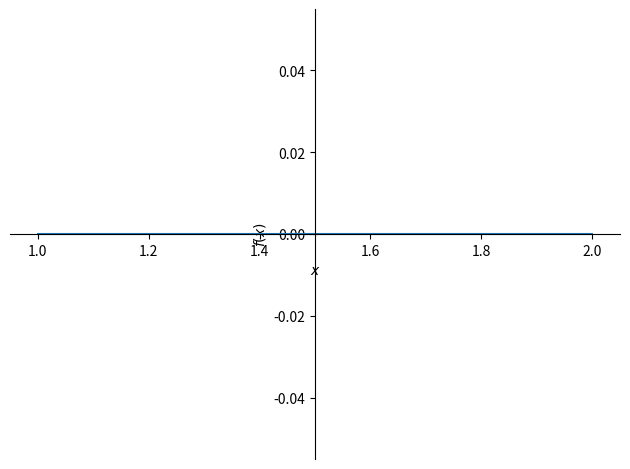
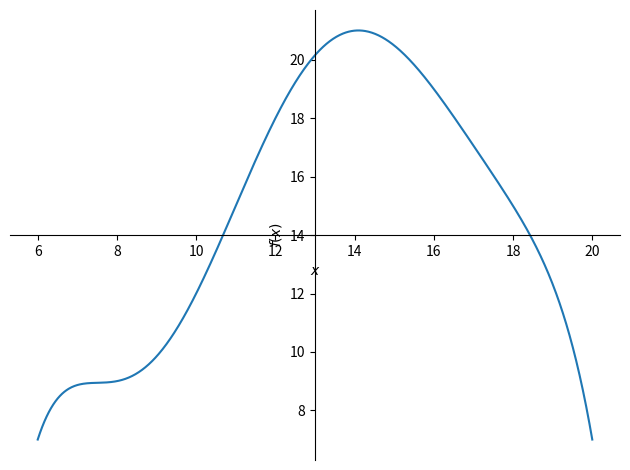
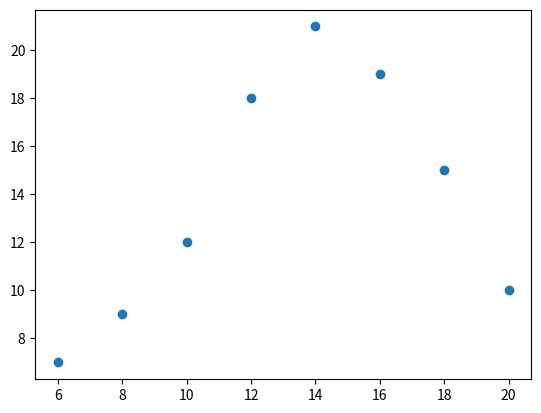

Here is the Python script that generated these plots, in order:
import numpy as np
from sympy import symbols
from sympy.plotting import plot
import matplotlib.pyplot as plt

#Definiendo el símbolo 'x'...
x = symbols('x')

def DiferenciasDivididas(vecX, vecY):
    """
    Función que calcula un polinomio de Newton que interpola las coordenadas [vecX, vecY].
    """
    n = len(vecX)+1
    b = []
    #Creando la matriz necesaria para efectuar las operaciones del método...
    for i in range(len(vecX)):
        c = [0 for z in range(n)]
        b.append(c)
        n -= 1

    #Poblando la matriz con los valores correspondientes...
    for j in range(len(vecX)):
        for i in range(len(vecX)):
            if(j == 0):
                b[i][j] = vecX[i]
            elif(j == 1):
                b[i][j] = vecY[i]

    #Calculando la matriz (tabla) de diferencias divididas...
    iVar = 1
    jVar = 2
    n = len(vecX)-1
    for j in range(2, len(vecX)):
        for i in range(n):
            b[i][j] = (b[i + 1][j - 1] - b[i][j - 1]) / (b[i + iVar][j - jVar] - b[i][j - jVar])
        iVar += 1
        jVar += 1
        n -= 1
    # La siguiente línea es de prueba (imprime la tabla de diferencias divididas):
    # print(b)

    #Retornando el polinomio de Newton que interpola los puntos...
    nwtnPoly = formatoPolinomio(len(vecX), b[0], vecX)
    return nwtnPoly

def calcularVector(f, vecX):
    vecY = []
    for i in range(len(vecX)):
        vecY.append(f(vecX[i]))
    return vecY

def formatoPolinomio(n, coeficientes, vecX):
    polinomio = 0
    for i in range(1, n):
        multi = 1
        for j in range(0, i-1):
            multi *= (x-vecX[j])
        polinomio += (coeficientes[i] * multi)
    return polinomio

print("----------------------PUNTO 1----------------------")
f1 = lambda x: np.log(x)
x1 = [1, 2]
f_x = calcularVector(f1, x1)
poly1 = DiferenciasDivididas(x1, f_x)
print(poly1)
plot(poly1, (x, min(x1), max(x1)))

print("----------------------PUNTO 7.c----------------------")
x2 = [6,8,10,12,14,16,18,20]
y2 = [7,9,12,18,21,19,15,10]
poly2 = DiferenciasDivididas(x2, y2)
print(poly2)
plot(poly2, (x, (min(x2)), (max(x2))))
plt.scatter(x2, y2)
plt.show()

# print("----------------------PRUEBA----------------------")
# f2 = lambda x: x
# x2 = [1,2,3,4]
# f_x2 = calcularVector(f2, x2)
# polyPrueba = DiferenciasDivididas(x2, f_x2)
# print(polyPrueba)
